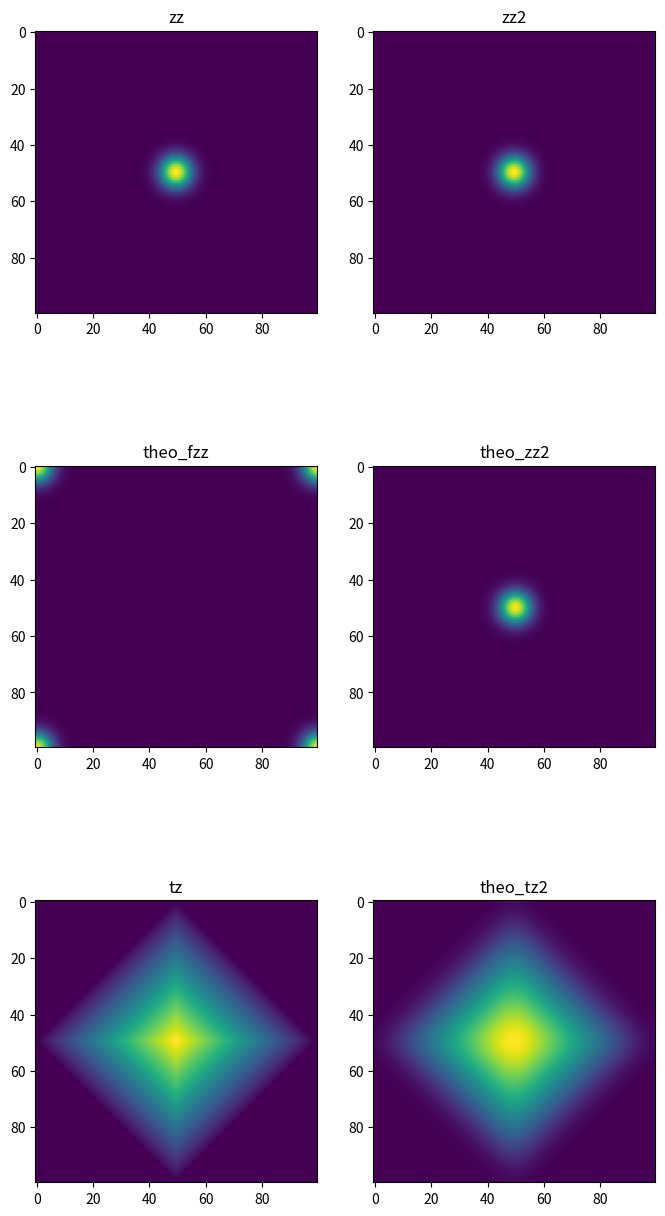

Source code (Python):
#!/usr/bin/env python
import numpy as np
import matplotlib.pyplot as plt
from scipy import fftpack
np.set_printoptions(linewidth=120)

# https://qiita.com/kaityo256/items/64a54bb2e2c477cc6fa1
# https://numpy.org/doc/stable/reference/generated/numpy.fft.fftfreq.html
# https://stackoverflow.com/questions/14582543/extracting-frequencies-from-multidimensional-fft
n = 100

# a test image of a pyramidal intensity distribution
tx = np.linspace(-1., 1., n)
ty = np.linspace(-1., 1., n)
tz = np.zeros((n, n))
for ix, _x in enumerate(tx):
    for iy, _y in enumerate(ty):
        if _x >= 0. and _y >= 0. and _x + _y < 1.:
            tz[ix, iy] = 1. - _x - _y
        elif _x >= 0. and _y < 0. and _x - _y < 1.:
            tz[ix, iy] = 1. - _x + _y
        elif _x < 0. and _y >= 0. and _y - _x < 1.:
            tz[ix, iy] = 1. + _x - _y
        elif _x < 0. and _y < 0. and _x + _y > -1.:
            tz[ix, iy] = 1. + _x + _y
        else:
            tz[ix, iy] = 0.0

#f = np.linspace(0, n-1, n) / n
#f = np.concatenate((-f[0: int(n / 2 + 1)],
#                    f[1: int(n / 2 - 1 + 1)][::-1]))
f = np.fft.fftfreq(n, 1)

#print(f.shape)

#print(f+np.fft.fftfreq(n))

x = np.linspace(0, n, n) - n/2.

s = 4.
z = np.exp(-x**2/(2.0*s**2))/((2*np.pi)**0.5*s)



#plt.plot(x,z)
#plt.scatter(f, np.abs(np.fft.fft(z)))
#plt.scatter(f, np.exp(-(2.*np.pi*f)**2*s**2/2.))
#plt.show()


# 2D gaussian in Real space
xx, yy = np.meshgrid(x, x)
zz = np.exp(-(xx**2+yy**2)/(2.0*s**2))/(2*np.pi*s)
# 2D gaussian in Fourier space
fzz = np.fft.fft2(zz)/4.
zz2 = np.fft.ifft2(fzz)

ftz = np.fft.fft2(tz)*fzz


# 2D gaussian in Fourier space, analytically calculated
fxx, fyy = np.meshgrid(f, f)
fxx = fxx*2.*np.pi
fyy = fyy*2.*np.pi
theo_fzz = np.exp(-(fxx**2+fyy**2)*s**2/2.)

# bluring image by using 2D gaussian in Fourier space, analytically calculated
# theo_fzz = np.fft.fftshift(np.exp(-(fxx**2+fyy**2)*s**2/2.))
theo_zz2 = np.fft.ifft2(theo_fzz)
theo_ftz = np.fft.fft2(tz)*theo_fzz
theo_tz2 = np.fft.ifft2(theo_ftz)

tz2 = np.fft.ifft2(ftz)
#plt.pcolor(xx, yy, np.abs(zz))
#plt.pcolor(fxx, fyy, np.abs(fzz))
#plt.pcolor(fxx, fyy, np.abs(fzz))
#plt.imshow(np.abs(fzz))
fig = plt.figure(figsize=(8, 16))
ax = fig.add_subplot(3, 2, 1)
plt.imshow(np.clip(zz, 0, 1))
plt.title('zz')
#plt.imshow(np.clip(theo_fzz, 0, 1))
#plt.plot(theo_fzz[125,:])
#plt.plot(np.abs(fzz[125,:]))
ax = fig.add_subplot(3, 2, 2)
#plt.imshow(np.clip(np.abs(fzz), 0,1))
plt.imshow(np.clip(np.real(zz2), 0, 1))
plt.title('zz2')
ax = fig.add_subplot(3, 2, 3)
plt.imshow(np.clip(np.abs(theo_fzz), 0, 1))
plt.title('theo_fzz')
ax = fig.add_subplot(3, 2, 4)
plt.imshow(np.clip(np.fft.ifftshift(np.abs(theo_zz2)), 0, 1))
plt.title('theo_zz2')
ax = fig.add_subplot(3, 2, 5)
plt.imshow(np.clip(tz, 0, 1))
plt.title('tz')
ax = fig.add_subplot(3, 2, 6)
plt.imshow(np.clip(np.abs(theo_tz2), 0, 1))
plt.title('theo_tz2')

plt.show()


